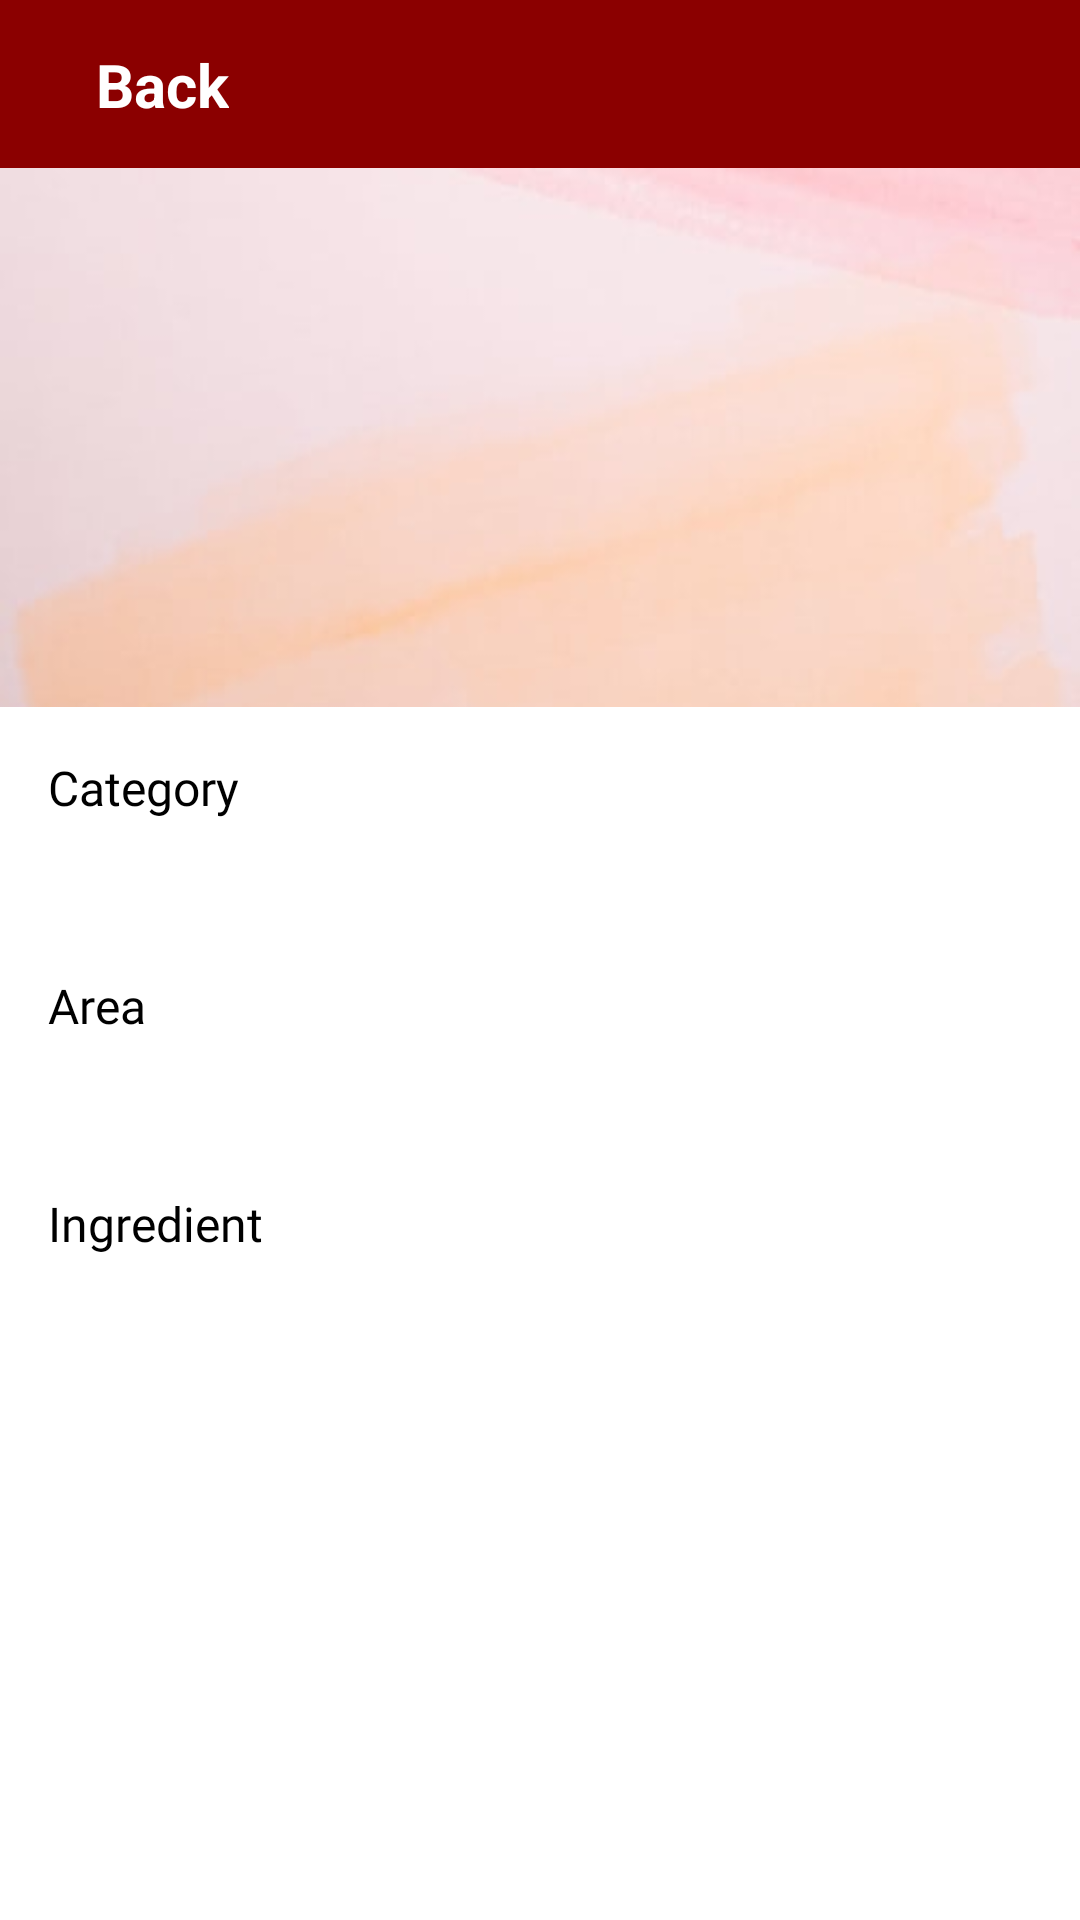

Produce the Android XML layout that renders to this screen, including the resource entries it uses.
<!-- AndroidManifest.xml: application theme Theme.Yummy -->
<!-- res/layout/fragment_meal_detail.xml -->
<?xml version="1.0" encoding="utf-8"?>
<ScrollView xmlns:android="http://schemas.android.com/apk/res/android"
    xmlns:app="http://schemas.android.com/apk/res-auto"
    xmlns:tools="http://schemas.android.com/tools"
    android:layout_width="match_parent"
    android:layout_height="match_parent"
    android:background="@android:color/white">

    <androidx.constraintlayout.widget.ConstraintLayout
        android:layout_width="match_parent"
        android:layout_height="wrap_content"
        tools:context=".ui.meallist.MealListFragment">

        <ImageView
            android:id="@+id/imageView"
            android:layout_width="0dp"
            android:layout_height="0dp"
            android:layout_marginBottom="@dimen/dp_16"
            android:contentDescription="@null"
            android:scaleType="centerCrop"
            android:src="@drawable/background_meal_detail"
            app:layout_constraintBottom_toTopOf="@+id/textCategory"
            app:layout_constraintEnd_toEndOf="parent"
            app:layout_constraintStart_toStartOf="parent"
            app:layout_constraintTop_toBottomOf="@+id/viewHeader" />

        <View
            android:id="@+id/viewHeader"
            android:layout_width="0dp"
            android:layout_height="?attr/actionBarSize"
            android:background="@color/red_berry"
            app:layout_constraintEnd_toEndOf="parent"
            app:layout_constraintStart_toStartOf="parent"
            app:layout_constraintTop_toTopOf="parent" />

        <ImageView
            android:id="@+id/buttonBackDetail"
            android:layout_width="wrap_content"
            android:layout_height="wrap_content"
            android:layout_marginStart="@dimen/dp_16"
            android:contentDescription="@null"
            android:src="@drawable/ic_back"
            app:layout_constraintBottom_toBottomOf="@+id/viewHeader"
            app:layout_constraintStart_toStartOf="parent"
            app:layout_constraintTop_toTopOf="@+id/viewHeader" />

        <TextView
            android:id="@+id/textTitleBar"
            android:layout_width="wrap_content"
            android:layout_height="wrap_content"
            android:layout_marginStart="@dimen/dp_16"
            android:text="@string/text_back"
            android:textColor="@android:color/white"
            android:textSize="@dimen/sp_20"
            android:textStyle="bold"
            app:layout_constraintBottom_toBottomOf="@+id/buttonBackDetail"
            app:layout_constraintStart_toEndOf="@+id/buttonBackDetail"
            app:layout_constraintTop_toTopOf="@+id/buttonBackDetail" />

        <ImageView
            android:id="@+id/imageMealDetail"
            android:layout_width="0dp"
            android:layout_height="0dp"
            android:layout_marginTop="@dimen/dp_28"
            android:contentDescription="@null"
            android:scaleType="fitXY"
            app:layout_constraintDimensionRatio="1:1"
            app:layout_constraintEnd_toEndOf="parent"
            app:layout_constraintStart_toStartOf="parent"
            app:layout_constraintTop_toBottomOf="@+id/viewHeader"
            app:layout_constraintWidth_percent="0.28"
            tools:background="@drawable/bg_meal_detail_circle"
            tools:srcCompat="@tools:sample/avatars" />

        <ImageButton
            android:id="@+id/buttonFavorite"
            android:layout_width="wrap_content"
            android:layout_height="wrap_content"
            android:background="@android:color/transparent"
            android:contentDescription="@null"
            android:src="@drawable/ic_favorite"
            android:visibility="invisible"
            app:layout_constraintBottom_toBottomOf="@+id/imageMealDetail"
            app:layout_constraintEnd_toEndOf="@+id/imageMealDetail" />

        <ImageButton
            android:id="@+id/buttonUnFavorite"
            android:layout_width="wrap_content"
            android:layout_height="wrap_content"
            android:background="@android:color/transparent"
            android:contentDescription="@null"
            android:src="@drawable/ic_un_favorite"
            android:visibility="gone"
            app:layout_constraintBottom_toBottomOf="@+id/imageMealDetail"
            app:layout_constraintEnd_toEndOf="@+id/imageMealDetail" />

        <TextView
            android:id="@+id/textMealName"
            android:layout_width="wrap_content"
            android:layout_height="wrap_content"
            android:layout_marginTop="@dimen/dp_16"
            android:fontFamily="@font/roboto_medium"
            android:gravity="center_horizontal"
            android:textColor="@android:color/black"
            android:textSize="@dimen/sp_20"
            app:layout_constraintEnd_toEndOf="@+id/imageMealDetail"
            app:layout_constraintStart_toStartOf="@+id/imageMealDetail"
            app:layout_constraintTop_toBottomOf="@+id/imageMealDetail"
            tools:text="@tools:sample/lorem" />

        <TextView
            android:id="@+id/textCategory"
            android:layout_width="wrap_content"
            android:layout_height="wrap_content"
            android:layout_marginStart="@dimen/dp_16"
            android:layout_marginTop="@dimen/dp_24"
            android:fontFamily="@font/roboto_medium"
            android:text="@string/text_category"
            android:textColor="@android:color/black"
            android:textSize="@dimen/sp_16"
            app:layout_constraintStart_toStartOf="parent"
            app:layout_constraintTop_toBottomOf="@+id/textMealName" />

        <TextView
            android:id="@+id/textCategoryDetail"
            android:layout_width="0dp"
            android:layout_height="wrap_content"
            android:layout_marginTop="@dimen/dp_16"
            android:layout_marginEnd="@dimen/dp_16"
            app:layout_constraintEnd_toEndOf="parent"
            app:layout_constraintStart_toStartOf="@+id/textCategory"
            app:layout_constraintTop_toBottomOf="@+id/textCategory"
            tools:lines="5"
            tools:text="@tools:sample/lorem/random" />

        <TextView
            android:id="@+id/textArea"
            android:layout_width="wrap_content"
            android:layout_height="wrap_content"
            android:layout_marginTop="@dimen/dp_16"
            android:fontFamily="@font/roboto_medium"
            android:text="@string/text_area"
            android:textColor="@android:color/black"
            android:textSize="@dimen/sp_16"
            app:layout_constraintStart_toStartOf="@+id/textCategoryDetail"
            app:layout_constraintTop_toBottomOf="@+id/textCategoryDetail" />

        <TextView
            android:id="@+id/textAreaDetail"
            android:layout_width="0dp"
            android:layout_height="wrap_content"
            android:layout_marginTop="@dimen/dp_16"
            android:layout_marginEnd="@dimen/dp_16"
            app:layout_constraintEnd_toEndOf="parent"
            app:layout_constraintStart_toStartOf="@+id/textArea"
            app:layout_constraintTop_toBottomOf="@+id/textArea"
            tools:lines="5"
            tools:text="@tools:sample/lorem/random" />

        <TextView
            android:id="@+id/textIngredient"
            android:layout_width="wrap_content"
            android:layout_height="wrap_content"
            android:layout_marginTop="@dimen/dp_16"
            android:fontFamily="@font/roboto_medium"
            android:text="@string/text_ingredient"
            android:textColor="@android:color/black"
            android:textSize="@dimen/sp_16"
            app:layout_constraintStart_toStartOf="@+id/textAreaDetail"
            app:layout_constraintTop_toBottomOf="@+id/textAreaDetail" />

        <TextView
            android:id="@+id/textIngredientDetail"
            android:layout_width="0dp"
            android:layout_height="wrap_content"
            android:layout_marginTop="@dimen/dp_16"
            android:layout_marginEnd="@dimen/dp_16"
            app:layout_constraintEnd_toEndOf="parent"
            app:layout_constraintStart_toStartOf="@+id/textIngredient"
            app:layout_constraintTop_toBottomOf="@+id/textIngredient"
            tools:lines="5"
            tools:text="@tools:sample/lorem/random" />

    </androidx.constraintlayout.widget.ConstraintLayout>
</ScrollView>
<!-- resources referenced by this layout -->
<resources>
  <color name="red_berry">#8B0000</color>
  <dimen name="dp_16">16dp</dimen>
  <dimen name="dp_24">24dp</dimen>
  <dimen name="dp_28">28dp</dimen>
  <dimen name="sp_16">16sp</dimen>
  <dimen name="sp_20">20sp</dimen>
  <!-- drawable background_meal_detail: jpg bitmap (drawable, 15980 bytes) -->
  <!-- drawable bg_meal_detail_circle (drawable) -->
  <?xml version="1.0" encoding="utf-8"?>
  <shape xmlns:android="http://schemas.android.com/apk/res/android"
      android:shape="oval">
  
      <stroke
          android:width="1dp"
          android:color="@color/red_berry" />
  
      <corners android:radius="@dimen/dp_50" />
  </shape>
  <!-- drawable ic_favorite (drawable) -->
  <vector xmlns:android="http://schemas.android.com/apk/res/android"
      android:width="24dp"
      android:height="24dp"
      android:tint="@color/red_berry"
      android:viewportWidth="24"
      android:viewportHeight="24">
      <path
          android:fillColor="@android:color/white"
          android:pathData="M12,21.35l-1.45,-1.32C5.4,15.36 2,12.28 2,8.5 2,5.42 4.42,3 7.5,3c1.74,0 3.41,0.81 4.5,2.09C13.09,3.81 14.76,3 16.5,3 19.58,3 22,5.42 22,8.5c0,3.78 -3.4,6.86 -8.55,11.54L12,21.35z" />
  </vector>
  <!-- drawable ic_un_favorite (drawable) -->
  <vector xmlns:android="http://schemas.android.com/apk/res/android"
      xmlns:tools="http://schemas.android.com/tools"
      android:width="24dp"
      android:height="24dp"
      android:viewportWidth="512.001"
      android:viewportHeight="512">
      <path
          android:fillColor="#FF000000"
          android:pathData="m256,483.516c-7.289,0 -14.316,-2.641 -19.793,-7.438 -20.684,-18.086 -40.625,-35.082 -58.219,-50.074l-0.09,-0.078c-51.582,-43.957 -96.125,-81.918 -127.117,-119.313 -34.645,-41.805 -50.781,-81.441 -50.781,-124.742 0,-42.07 14.426,-80.883 40.617,-109.293 26.504,-28.746 62.871,-44.578 102.414,-44.578 29.555,0 56.621,9.344 80.445,27.77 12.023,9.301 22.922,20.684 32.523,33.961 9.605,-13.277 20.5,-24.66 32.527,-33.961 23.824,-18.426 50.891,-27.77 80.445,-27.77 39.539,0 75.91,15.832 102.414,44.578 26.191,28.41 40.613,67.223 40.613,109.293 0,43.301 -16.133,82.938 -50.777,124.738 -30.992,37.398 -75.531,75.355 -127.105,119.309 -17.625,15.016 -37.598,32.039 -58.328,50.168 -5.473,4.789 -12.504,7.43 -19.789,7.43zM143.031,57.992c-31.066,0 -59.605,12.398 -80.367,34.914 -21.07,22.855 -32.676,54.449 -32.676,88.965 0,36.418 13.535,68.988 43.883,105.605 29.332,35.395 72.961,72.574 123.477,115.625l0.094,0.078c17.66,15.051 37.68,32.113 58.516,50.332 20.961,-18.254 41.012,-35.344 58.707,-50.418 50.512,-43.051 94.137,-80.223 123.469,-115.617 30.344,-36.617 43.879,-69.188 43.879,-105.605 0,-34.516 -11.605,-66.109 -32.676,-88.965 -20.758,-22.516 -49.301,-34.914 -80.363,-34.914 -22.758,0 -43.652,7.234 -62.102,21.5 -16.441,12.719 -27.895,28.797 -34.609,40.047 -3.453,5.785 -9.531,9.238 -16.262,9.238s-12.809,-3.453 -16.262,-9.238c-6.711,-11.25 -18.164,-27.328 -34.609,-40.047 -18.449,-14.266 -39.344,-21.5 -62.098,-21.5zM143.031,57.992"
          tools:ignore="VectorPath" />
  </vector>
  <string name="text_area">Area</string>
  <string name="text_back">Back</string>
  <string name="text_category">Category</string>
  <string name="text_ingredient">Ingredient</string>
  <style name="Theme.Yummy" parent="Theme.AppCompat.Light.NoActionBar">
          
          <item name="colorPrimary">@color/purple_500</item>
          <item name="colorPrimaryVariant">@color/purple_700</item>
          <item name="colorOnPrimary">@android:color/white</item>
          
          <item name="colorSecondary">@color/teal_200</item>
          <item name="colorSecondaryVariant">@color/teal_700</item>
          <item name="colorOnSecondary">@android:color/black</item>
          
          <item name="android:statusBarColor" tools:targetApi="l">?attr/colorPrimaryVariant</item>
          
      </style>
  <dimen name="dp_50">50dp</dimen>
  <color name="purple_500">#FF6200EE</color>
  <color name="purple_700">#FF3700B3</color>
  <color name="teal_200">#FF03DAC5</color>
  <color name="teal_700">#FF018786</color>
</resources>
